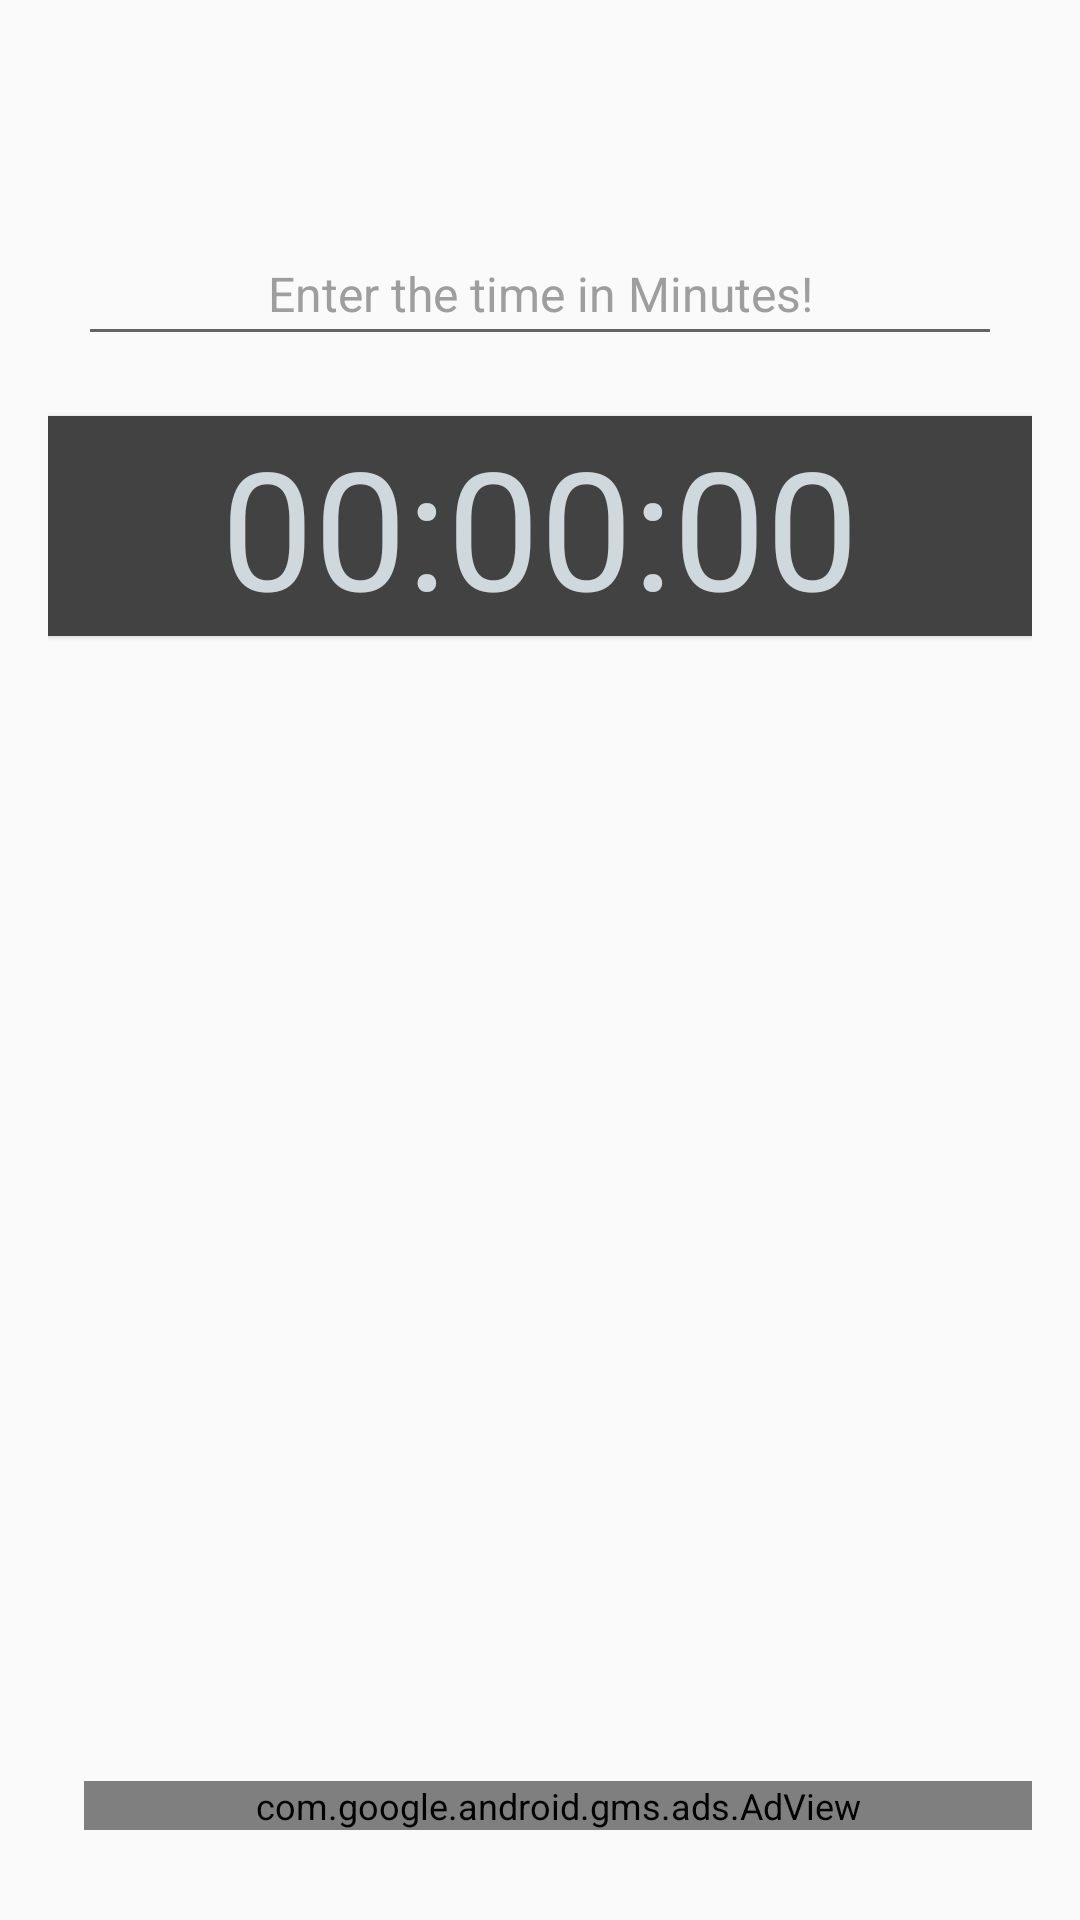

Write the Android layout XML for this screen, with the resource values it uses.
<!-- AndroidManifest.xml: application theme AppTheme.NoActionBar -->
<!-- res/layout/fragment_timer_page.xml -->
<RelativeLayout xmlns:android="http://schemas.android.com/apk/res/android"
    xmlns:tools="http://schemas.android.com/tools"
    android:layout_width="match_parent"
    android:layout_height="match_parent"
    xmlns:app="http://schemas.android.com/apk/res-auto"
    xmlns:ads="http://schemas.android.com/apk/res-auto"
    android:paddingBottom="@dimen/activity_vertical_margin"
    android:paddingLeft="@dimen/activity_horizontal_margin"
    android:paddingRight="@dimen/activity_horizontal_margin"
    android:paddingTop="@dimen/activity_vertical_margin"
    tools:context="foxycorp.alarminator.HomePage$PlaceholderFragment">

        <EditText
            android:id="@+id/enterMinutes"
            android:layout_width="match_parent"
            android:layout_height="wrap_content"
            android:layout_marginLeft="10dp"
            android:layout_marginRight="10dp"
            android:hint="@string/enter_minutes"
            android:padding="10dp"
            android:maxLength="4"
            android:inputType="number"
            android:textSize="16sp"
            android:gravity="center"
            android:textColor="@color/orange"
            android:textColorHint="#9E9E9E"
            android:layout_marginTop="61dp"
            android:layout_alignParentTop="true"
            android:layout_centerHorizontal="true" />

    <TextView
        android:text="00:00:00"
        android:elevation="1dp"
        android:background="@color/cardview_dark_background"
        android:clickable="true"
        style="@style/SelectableItemBackground"
        android:longClickable="true"
        android:textColorHighlight="@color/orange"
        android:contextClickable="true"
        android:layout_width="match_parent"
        android:layout_height="wrap_content"
        android:id="@+id/countdownText"
        android:textSize="55dp"
        android:textAlignment="center"
        android:textColor="#cfd8dc"
        android:layout_marginTop="20dp"
        android:layout_below="@+id/enterMinutes"
        android:layout_alignParentStart="true" />

    <android.support.design.widget.FloatingActionButton
        android:id="@+id/timerStop"
        android:layout_width="wrap_content"
        android:layout_height="wrap_content"
        app:elevation="22dp"
        app:pressedTranslationZ="24dp"
        android:layout_gravity="top|center_horizontal"
        app:layout_anchor="@+id/container"
        app:layout_anchorGravity="bottom|center_horizontal"
        app:backgroundTint="#8e0000"
        app:rippleColor="#FFFFFF"
        android:visibility="invisible"
        android:cropToPadding="true"
        app:srcCompat="@drawable/stop"
        android:onClick="setContentView"
        android:layout_marginRight="28dp"
        android:layout_marginEnd="26dp"
        android:layout_above="@+id/adView"
        android:layout_alignEnd="@+id/enterMinutes"
        android:layout_marginBottom="19dp" />

    <com.google.android.gms.ads.AdView
        android:id="@+id/adView"
        android:layout_width="wrap_content"
        android:layout_height="wrap_content"
        android:layout_alignParentBottom="true"
        android:layout_alignParentLeft="true"
        android:layout_alignParentStart="true"
        android:layout_marginBottom="14dp"
        android:layout_marginLeft="12dp"
        android:layout_marginStart="12dp"
        ads:adSize="BANNER"
        ads:adUnitId="@string/banner_ad_unit_id"
        app:layout_constraintBottom_toBottomOf="parent"
        app:layout_constraintHorizontal_bias="0.506"
        app:layout_constraintLeft_toLeftOf="parent"
        app:layout_constraintRight_toRightOf="parent"
        app:layout_constraintVertical_bias="1.0"
        android:layout_alignParentEnd="true" />
</RelativeLayout>
<!-- resources referenced by this layout -->
<resources>
  <color name="orange">#ff6f00</color>
  <dimen name="activity_horizontal_margin">16dp</dimen>
  <dimen name="activity_vertical_margin">16dp</dimen>
  <string name="banner_ad_unit_id">ca-app-pub-1941549848807363/8731904336</string>
  <string name="enter_minutes">Enter the time in Minutes!</string>
  <style name="SelectableItemBackground">
          <item name="android:theme">@style/SelectableItemTheme</item>
          <item name="android:background">?attr/selectableItemBackground</item>
      </style>
  <style name="AppTheme.NoActionBar">
          <item name="windowActionBar">false</item>
          <item name="windowNoTitle">true</item>
      </style>
  <style name="SelectableItemTheme">
          <item name="colorControlHighlight">@color/orange</item>
      </style>
</resources>
